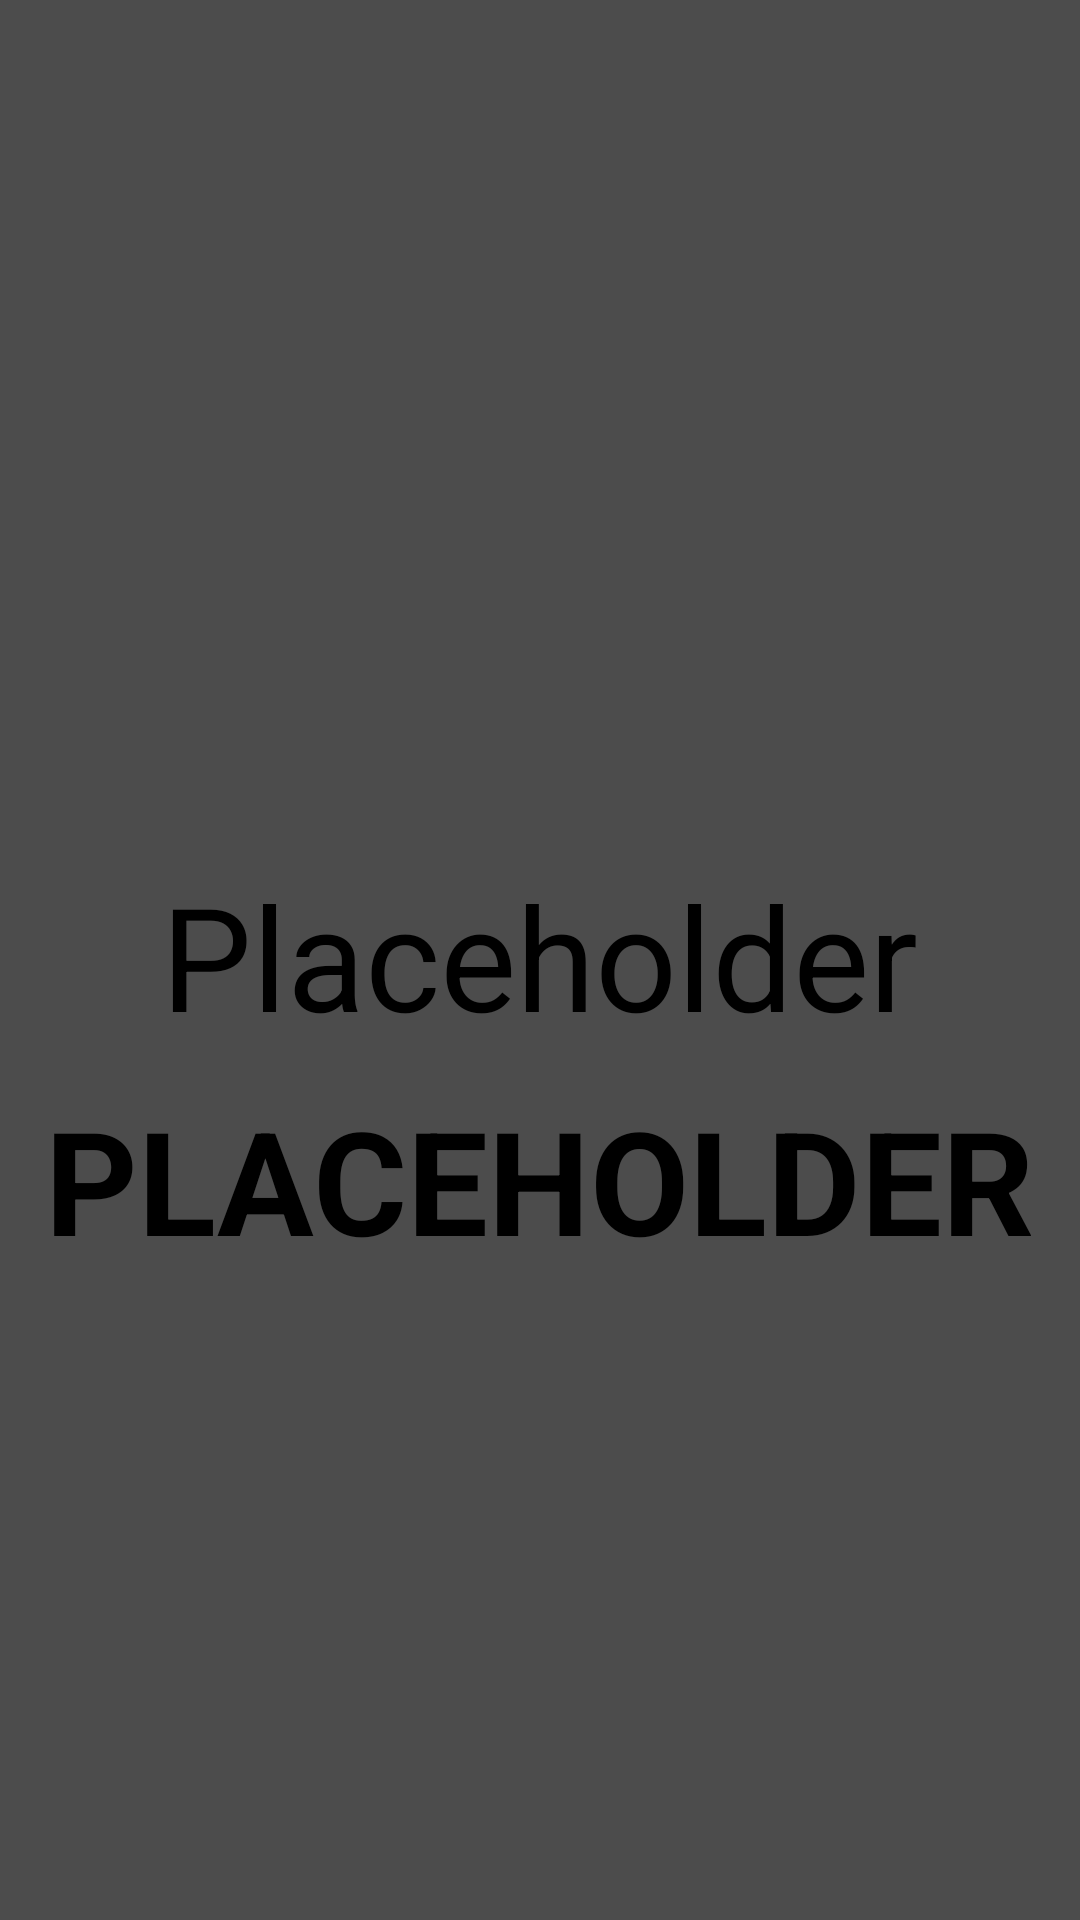

This screen was rendered from an Android layout file. Write that file and the resources it references.
<!-- AndroidManifest.xml: application theme Theme.DreamCatcher -->
<!-- res/layout/progress_fragment.xml -->
<?xml version="1.0" encoding="utf-8"?>
<RelativeLayout xmlns:android="http://schemas.android.com/apk/res/android"
    android:layout_width="match_parent"
    android:layout_height="match_parent"
    android:background="#b3000000">


    <ProgressBar
        android:id="@+id/spinner"
        style="?android:attr/progressBarStyleLarge"
        android:layout_above="@id/progressLabel"
        android:layout_centerHorizontal="true"
        android:layout_width="100dp"
        android:layout_height="100dp" />

    <ProgressBar
        android:id="@+id/progressBar"
        style="?android:attr/progressBarStyleHorizontal"
        android:layout_above="@id/progressLabel"
        android:progress="25"
        android:visibility="gone"
        android:layout_centerHorizontal="true"
        android:layout_width="400dp"
        android:layout_height="wrap_content" />

    <TextView
        android:id="@+id/progressLabel"
        android:layout_width="wrap_content"
        android:layout_height="wrap_content"
        android:layout_centerInParent="true"
        android:elegantTextHeight="true"
        android:text="Placeholder"
        android:textSize="48sp" />


    <TextView
        android:id="@+id/progressStateLabel"
        android:layout_width="wrap_content"
        android:layout_height="wrap_content"
        android:layout_below="@id/progressLabel"
        android:layout_centerHorizontal="true"
        android:text="Placeholder"
        android:textAllCaps="true"
        android:textSize="48sp"
        android:textStyle="bold" />
</RelativeLayout>
<!-- resources referenced by this layout -->
<resources>
  <style name="Theme.DreamCatcher" parent="@style/Theme.Leanback" />
</resources>
